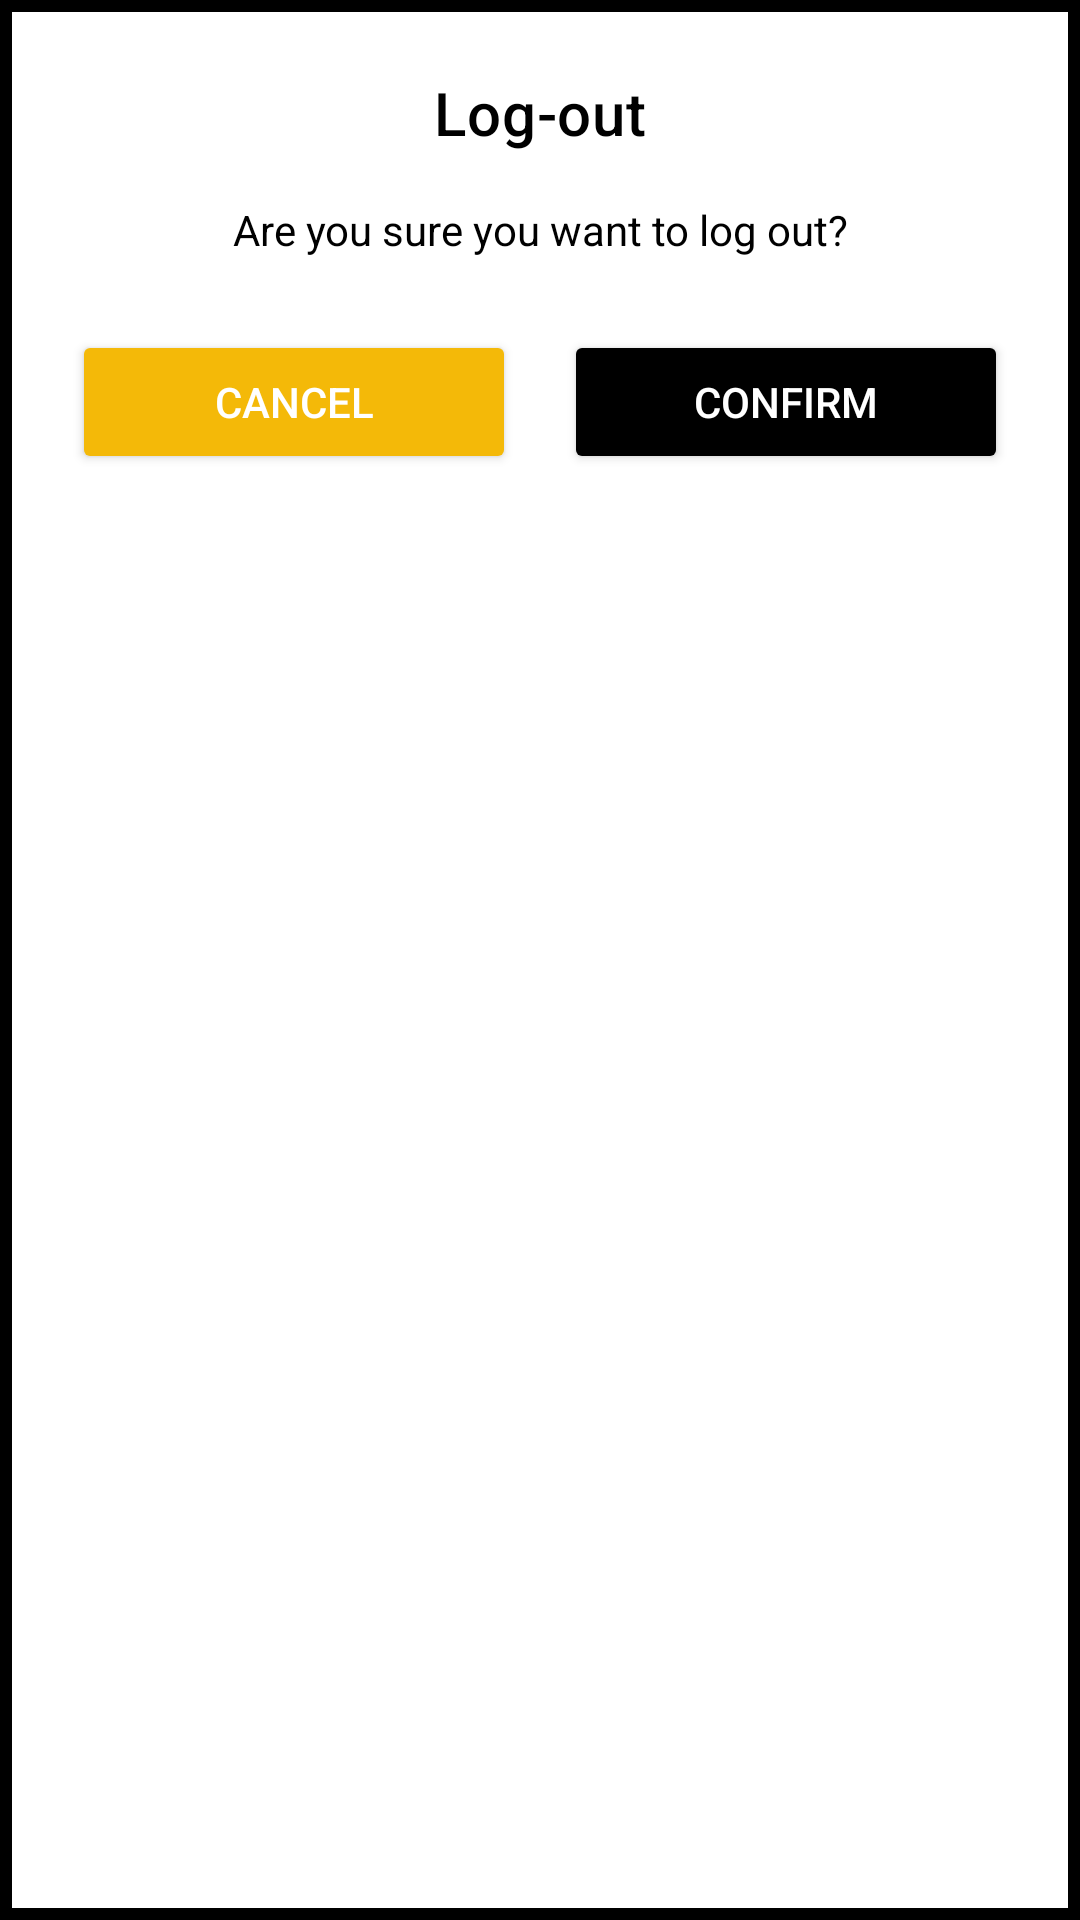

Write the Android layout XML for this screen, with the resource values it uses.
<!-- AndroidManifest.xml: application theme Theme.Proyecto -->
<!-- res/layout/custom_dialog_logout.xml -->
<?xml version="1.0" encoding="utf-8"?>
<LinearLayout xmlns:android="http://schemas.android.com/apk/res/android"
    android:layout_width="280dp"
    android:layout_height="wrap_content"
    android:background="@drawable/dialog_background"
    android:orientation="vertical"
    android:padding="24dp">

    <TextView
        android:id="@+id/dialogTitleLogOut"
        android:layout_width="match_parent"
        android:layout_height="wrap_content"
        android:text="@string/log_out_menu"
        android:textAppearance="?attr/textAppearanceHeadline6"
        android:textColor="@color/black"
        android:gravity="center" />

    <TextView
        android:id="@+id/dialogMessageLogOut"
        android:layout_width="match_parent"
        android:layout_height="wrap_content"
        android:text="@string/logout_dialog_text"
        android:textColor="@color/black"
        android:layout_marginTop="16dp"
        android:gravity="center" />

    <LinearLayout
        android:layout_width="match_parent"
        android:layout_height="wrap_content"
        android:layout_marginTop="24dp"
        android:gravity="center"
        android:orientation="horizontal">

        <Button
            android:id="@+id/btnCancelLogOut"
            android:layout_width="0dp"
            android:layout_height="wrap_content"
            android:layout_weight="1"
            android:text="@string/logout_dialog_cancel"
            android:textColor="@color/white"
            android:backgroundTint="?attr/colorSecondary"/>

        <Space
            android:layout_width="16dp"
            android:layout_height="wrap_content" />

        <Button
            android:id="@+id/btnConfirmLogOut"
            android:layout_width="0dp"
            android:layout_height="wrap_content"
            android:layout_weight="1"
            android:text="@string/logout_dialog_confirm"
            android:textColor="@color/white"
            android:backgroundTint="@color/black"/>
    </LinearLayout>

</LinearLayout>
<!-- resources referenced by this layout -->
<resources>
  <color name="black">#FF000000</color>
  <color name="white">#FFFFFFFF</color>
  <!-- drawable dialog_background (drawable) -->
  <shape xmlns:android="http://schemas.android.com/apk/res/android"
      android:shape="rectangle">
      <solid android:color="@color/white"/>
      <stroke
          android:width="4dp"
          android:color="@color/black"/>
      <corners android:radius="0dp"/>
      <padding android:left="16dp" android:top="16dp" android:right="16dp" android:bottom="16dp"/>
  </shape>
  <string name="log_out_menu">Log-out</string>
  <string name="logout_dialog_cancel">Cancel</string>
  <string name="logout_dialog_confirm">Confirm</string>
  <string name="logout_dialog_text">Are you sure you want to log out?</string>
  <style name="Theme.Proyecto" parent="Base.Theme.Proyecto" />
  <style name="Base.Theme.Proyecto" parent="Theme.MaterialComponents.DayNight.NoActionBar">
  
          <item name="colorPrimary">@color/black</item>
          <item name="colorPrimaryVariant">@color/black</item>
          <item name="colorOnPrimary">@color/white</item>
  
          <item name="colorSecondary">@color/yellow</item>
          <item name="colorSecondaryVariant">#EFD073</item>
          <item name="colorOnSecondary">@color/black</item>
  
          <item name="colorOnBackground">@color/black</item>
          <item name="colorSurface">@color/white</item>
          <item name="colorOnSurface">@color/black</item>
  
          <item name="android:statusBarColor">@color/black</item>
  
          <item name="android:textColorHint">@color/default_hint</item>
          <item name="colorError">@color/error_red</item>
      </style>
  <color name="yellow">#F4B908</color>
  <color name="default_hint">#808080</color>
  <color name="error_red">#DF5757</color>
</resources>
